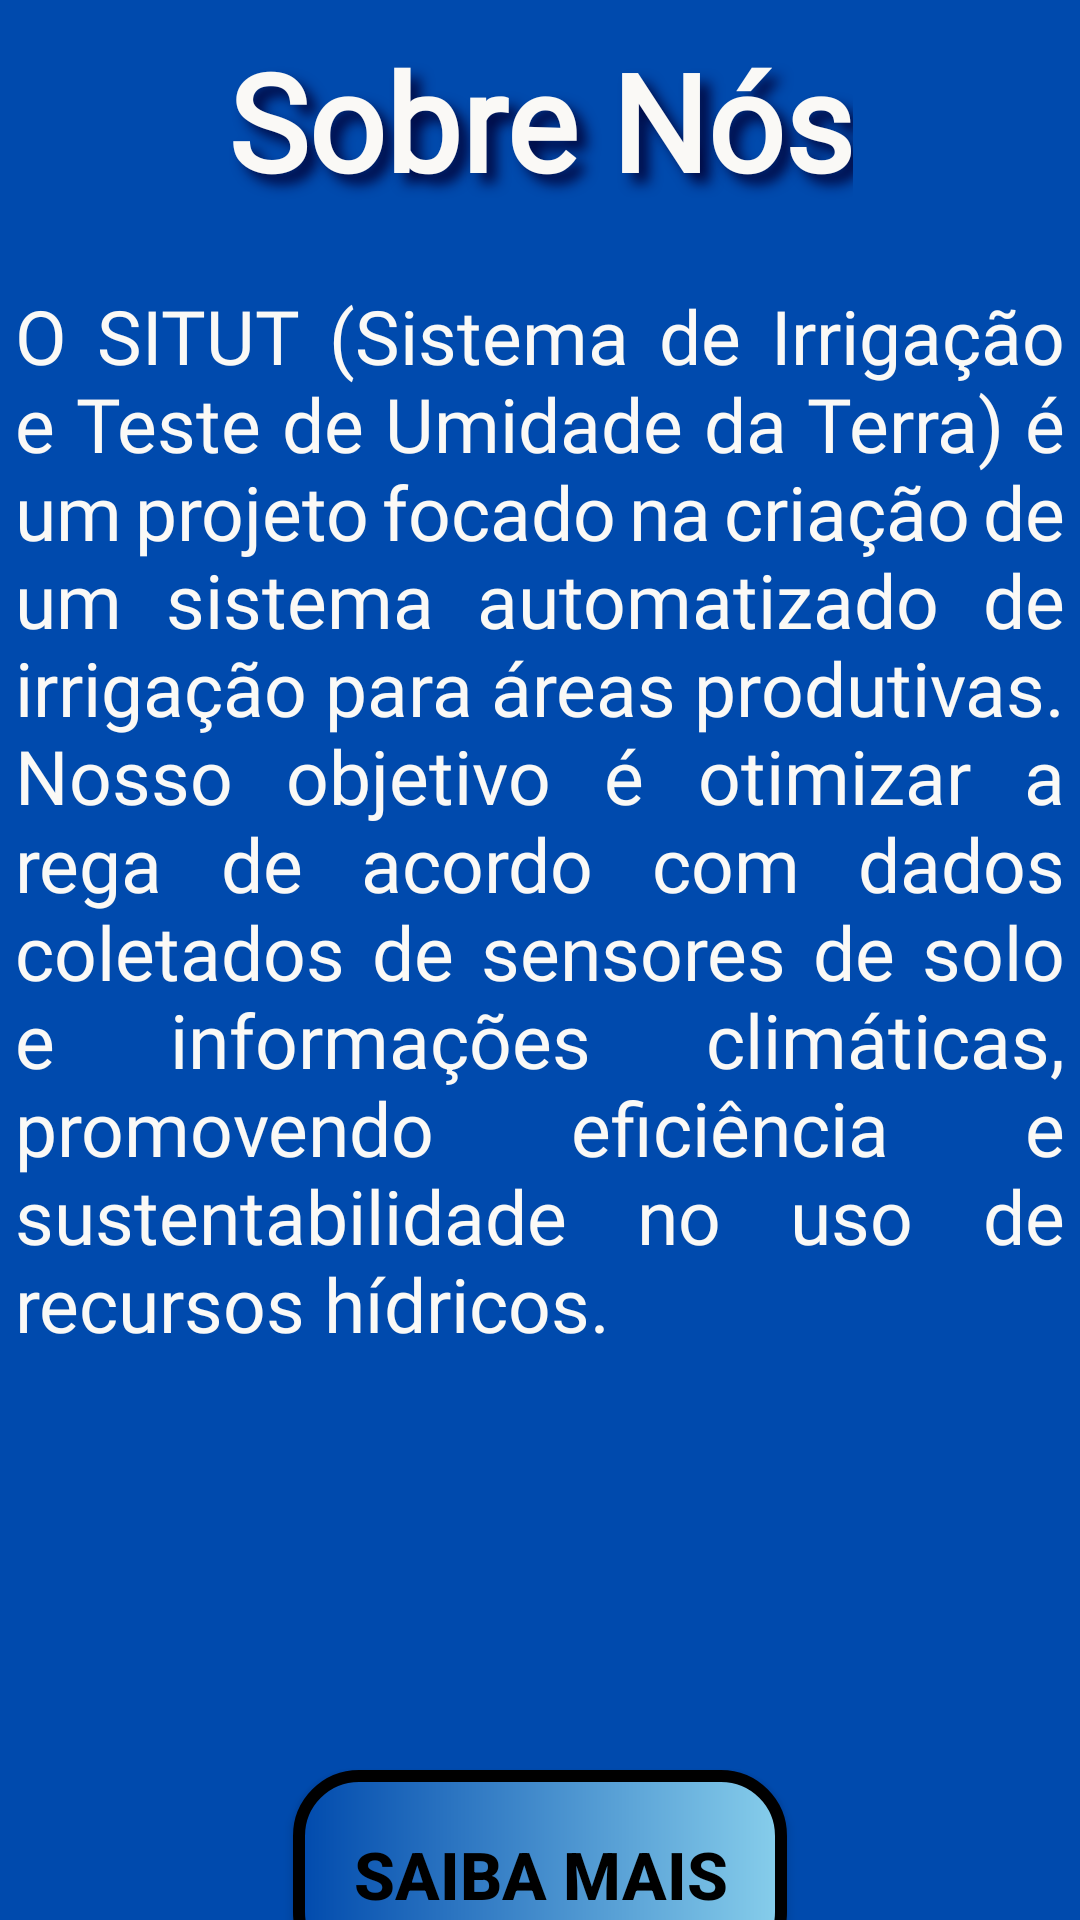

The Android layout XML behind this screen, and the referenced resources:
<!-- AndroidManifest.xml: application theme Base.Theme.TCCPuxxaDados -->
<!-- res/layout/activity_form_sobrenos.xml -->
<?xml version="1.0" encoding="utf-8"?>
<androidx.constraintlayout.widget.ConstraintLayout
    xmlns:android="http://schemas.android.com/apk/res/android"
    xmlns:app="http://schemas.android.com/apk/res-auto"
    xmlns:tools="http://schemas.android.com/tools"
    android:id="@+id/main"
    android:layout_width="match_parent"
    android:layout_height="match_parent"
    android:background="@color/cobalt_blue"
    tools:context=".FormSobrenos">

    
    <TextView
        android:id="@+id/titulo_instalacao"
        android:layout_width="wrap_content"
        android:layout_height="wrap_content"
        android:layout_marginTop="10dp"
        android:text="@string/txt_sobre"
        android:textSize="@dimen/text_title"
        android:textColor="@color/offwhite"
        android:textStyle="bold"
        android:fontFamily="@font/chonkypumpkin"
        android:shadowColor="@color/midnight_blue"
        android:shadowDx="10"
        android:shadowDy="10"
        android:shadowRadius="10"
        android:gravity="center"
        app:layout_constraintTop_toTopOf="parent"
        app:layout_constraintStart_toStartOf="@id/txt1"
        app:layout_constraintEnd_toEndOf="@id/txt1" />

    
    <View
        android:id="@+id/txt1"
        android:layout_width="380dp"
        android:layout_height="480dp"
        android:layout_marginTop="20dp"
        android:background="@drawable/container_title"
        app:layout_constraintTop_toBottomOf="@id/titulo_instalacao"
        app:layout_constraintStart_toStartOf="parent"
        app:layout_constraintEnd_toEndOf="parent" />

    
    <TextView
        android:id="@+id/text_instrucoes_1"
        android:layout_width="350dp"
        android:layout_height="wrap_content"
        android:layout_marginTop="5dp"
        android:text="@string/saiba"
        android:textSize="@dimen/text_size_normal"
        android:textColor="@color/offwhite"
        android:justificationMode="inter_word"
        android:fontFamily="@font/librebaskerville"
        app:layout_constraintTop_toTopOf="@id/txt1"
        app:layout_constraintStart_toStartOf="parent"
        app:layout_constraintEnd_toEndOf="parent" />

    
    <androidx.appcompat.widget.AppCompatButton
        android:id="@+id/btn_saibamais"
        android:layout_width="wrap_content"
        android:layout_height="wrap_content"
        android:layout_marginTop="20dp"
        android:background="@drawable/button"
        android:text="@string/saibamais"
        android:textColor="@color/black"
        android:textSize="@dimen/text_button"
        android:textStyle="bold"
        android:padding="20dp"
        app:layout_constraintTop_toBottomOf="@id/txt1"
        app:layout_constraintStart_toStartOf="parent"
        app:layout_constraintEnd_toEndOf="parent"/>

    
    <androidx.appcompat.widget.AppCompatButton
        android:id="@+id/btn_voltar"
        android:layout_width="150dp"
        android:layout_height="50dp"
        android:layout_marginTop="20dp"
        android:background="@drawable/buttons_red"
        android:text="@string/txt_button_voltar"
        android:textSize="@dimen/buttons"
        android:textStyle="bold"
        android:textColor="@color/black"
        app:layout_constraintStart_toStartOf="parent"
        app:layout_constraintEnd_toEndOf="parent"
        app:layout_constraintTop_toBottomOf="@id/btn_saibamais"/>

</androidx.constraintlayout.widget.ConstraintLayout>
<!-- resources referenced by this layout -->
<resources>
  <color name="black">#FF000000</color>
  <color name="cobalt_blue">#004AAD</color>
  <color name="midnight_blue">#010A44</color>
  <color name="offwhite">#FAF9F6</color>
  <dimen name="buttons">20sp</dimen>
  <dimen name="text_button">22sp</dimen>
  <dimen name="text_size_normal">25sp</dimen>
  <dimen name="text_title">45sp</dimen>
  <!-- drawable button (drawable) -->
  <?xml version="1.0" encoding="utf-8"?>
  <shape xmlns:android="http://schemas.android.com/apk/res/android">
      <corners android:radius="20dp"/>
      <gradient   android:startColor="@color/cobalt_blue"
          android:endColor="@color/sky_blue" />
      <stroke android:color="@color/black" android:width="4dp"/>
  
  </shape>
  <!-- drawable buttons_red (drawable) -->
  <?xml version="1.0" encoding="utf-8"?>
  <shape xmlns:android="http://schemas.android.com/apk/res/android">
      <solid android:color="@color/red"/>
      <corners android:radius="20dp"/>
      <stroke android:color="@color/black" android:width="3dp"/>
  </shape>
  <string name="saiba">O SITUT (Sistema de Irrigação e Teste de Umidade da Terra) é um projeto focado na criação de um sistema automatizado de irrigação para áreas produtivas. Nosso objetivo é otimizar a rega de acordo com dados coletados de sensores de solo e informações climáticas, promovendo eficiência e sustentabilidade no uso de recursos hídricos.</string>
  <string name="saibamais">Saiba Mais</string>
  <string name="txt_button_voltar">Voltar</string>
  <string name="txt_sobre">Sobre Nós</string>
  <style name="Base.Theme.TCCPuxxaDados" parent="Theme.MaterialComponents.DayNight.NoActionBar">
      
      <item name="colorPrimary">@color/offwhite</item>
      <item name="colorPrimaryVariant">@color/offwhite</item>
      <item name="colorOnPrimary">@color/offwhite</item>
      
      <item name="colorSecondary">@color/offwhite</item>
      <item name="colorSecondaryVariant">@color/offwhite</item>
      <item name="colorOnSecondary">@color/offwhite</item>
      
      <item name="android:statusBarColor">?attr/colorPrimaryVariant
      </item>
      </style>
  <color name="sky_blue">#87CEEB</color>
  <color name="red">#FF4040</color>
</resources>
